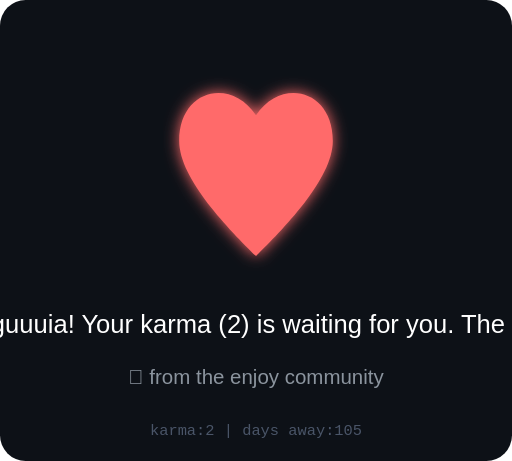
t = 0.00 s
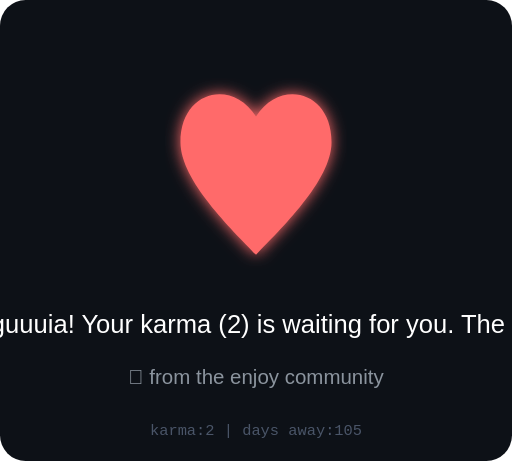
t = 0.13 s
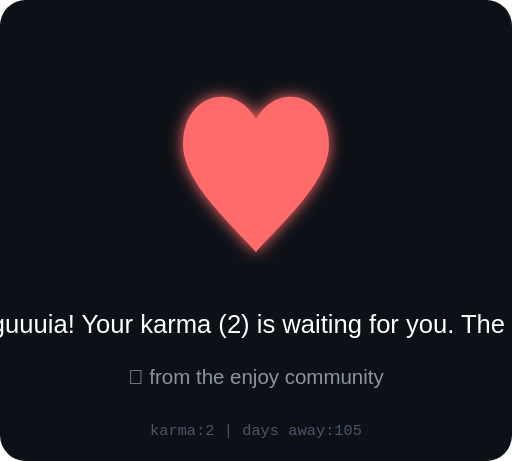
t = 0.38 s
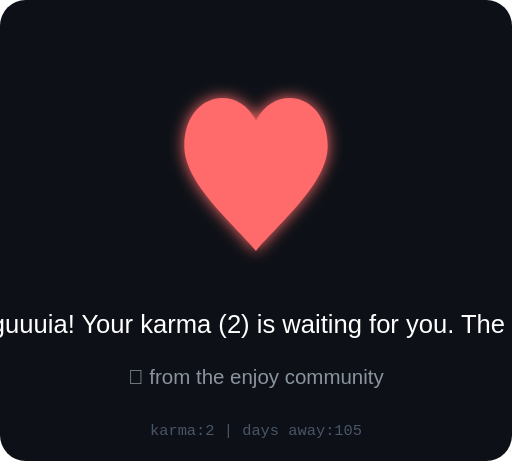
t = 0.50 s
t = 0.63 s: frame unchanged from t = 0.38 s, image omitted
t = 0.88 s: frame unchanged from t = 0.13 s, image omitted

The animated SVG that drew these frames (rendered in a browser with its animation timeline set to each time). Animation: 1 SMIL element (animate=1); one cycle of 1.00 s, repeats indefinitely.

<svg xmlns="http://www.w3.org/2000/svg" viewBox="0 0 200 180" width="200" height="180">
  <defs>
    <filter id="heartGlow">
      <feGaussianBlur stdDeviation="3" result="blur"/>
      <feMerge><feMergeNode in="blur"/><feMergeNode in="SourceGraphic"/></feMerge>
    </filter>
  </defs>
  <rect width="200" height="180" fill="#0d1117" rx="10"/>
  
  <!-- Animated heart -->
  <g transform="translate(100, 70)" filter="url(#heartGlow)">
    <path d="M0,30 C-10,20 -30,0 -30,-15 C-30,-35 -10,-40 0,-25 C10,-40 30,-35 30,-15 C30,0 10,20 0,30Z" 
          fill="#ff6b6b">
      <animate attributeName="d" dur="1s" repeatCount="indefinite"
        values="M0,30 C-10,20 -30,0 -30,-15 C-30,-35 -10,-40 0,-25 C10,-40 30,-35 30,-15 C30,0 10,20 0,30Z;
                M0,28 C-8,18 -28,2 -28,-13 C-28,-33 -8,-38 0,-23 C8,-38 28,-33 28,-13 C28,2 8,18 0,28Z;
                M0,30 C-10,20 -30,0 -30,-15 C-30,-35 -10,-40 0,-25 C10,-40 30,-35 30,-15 C30,0 10,20 0,30Z"/>
    </path>
  </g>
  
  <!-- Message -->
  <text x="100" y="130" text-anchor="middle" font-family="Arial" font-size="10" fill="#fff">
    We miss you, atguuuia! Your karma (2) is waiting for you. The void remembers.
  </text>
  <text x="100" y="150" text-anchor="middle" font-family="Arial" font-size="8" fill="#8b949e">
    💜 from the enjoy community
  </text>
  <text x="100" y="170" text-anchor="middle" font-family="monospace" font-size="6" fill="#4a5568">
    karma:2 | days away:105
  </text>
</svg>
